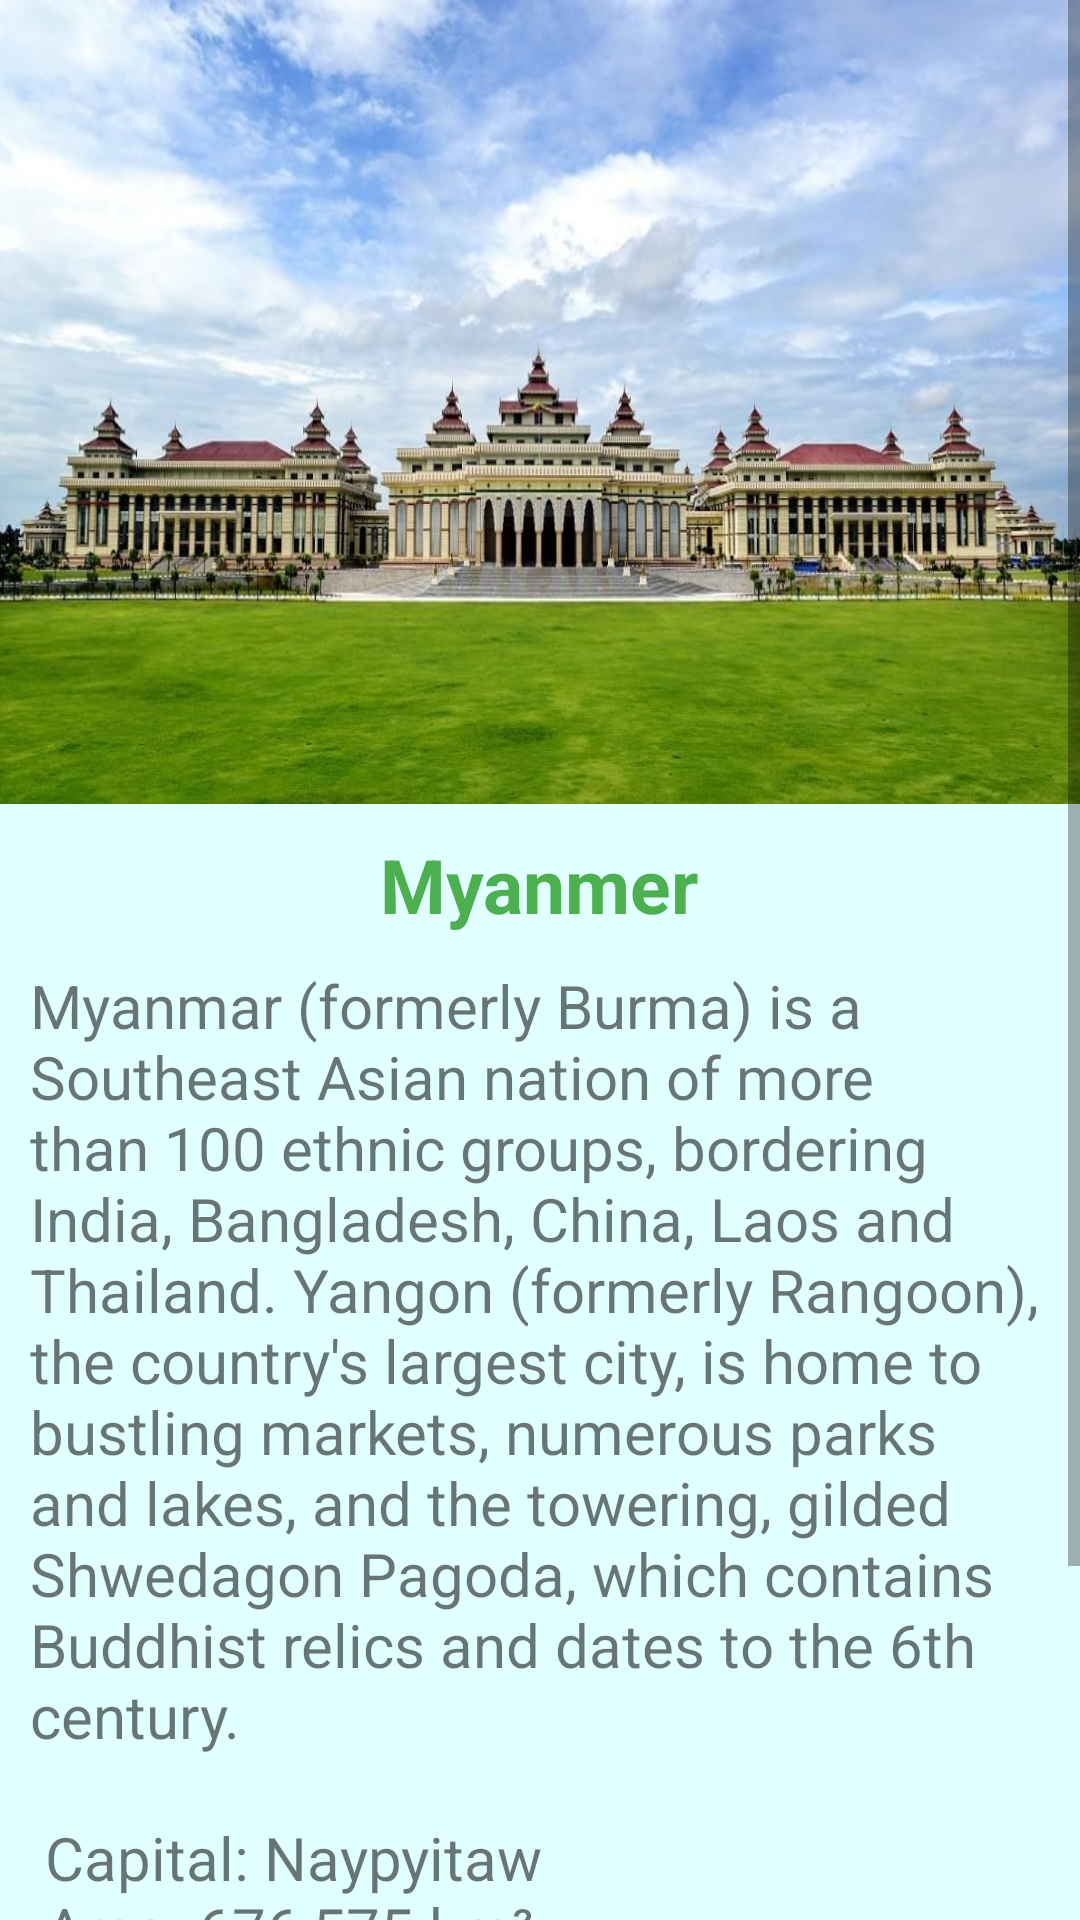

This screen was rendered from an Android layout file. Write that file and the resources it references.
<!-- AndroidManifest.xml: application theme Theme.CountryProfile -->
<!-- res/layout/activity_mayanmar.xml -->
<?xml version="1.0" encoding="utf-8"?>
<ScrollView xmlns:android="http://schemas.android.com/apk/res/android"
    xmlns:app="http://schemas.android.com/apk/res-auto"
    xmlns:tools="http://schemas.android.com/tools"
    android:layout_width="match_parent"
    android:layout_height="match_parent"
    android:background="#22ff"
    tools:context=".mayanmar">

    <LinearLayout
        android:layout_width="match_parent"
        android:layout_height="match_parent"
        android:orientation="vertical">
        <ImageView
            android:id="@+id/imageView"
            android:layout_width="wrap_content"
            android:layout_height="268dp"
            app:layout_constraintBottom_toBottomOf="parent"
            app:layout_constraintEnd_toEndOf="parent"
            app:srcCompat="@drawable/mayanmerperlamenthousejpg"
            android:scaleType="fitXY"
            />

        <TextView
            android:layout_width="wrap_content"
            android:layout_height="wrap_content"
            android:text="Myanmer"
            android:paddingTop="10dp"
            android:textSize="25sp"
            android:textStyle="bold"
            android:textColor="#4CAF50"
            android:layout_gravity="center"/>
        <TextView
            android:id="@+id/textViewbd"
            android:layout_width="match_parent"
            android:layout_height="match_parent"
            android:padding="10dp"
            android:paddingTop="10dp"
            android:text="@string/mayanmarText"
            android:textSize="20sp" />

    </LinearLayout>


</ScrollView>
<!-- resources referenced by this layout -->
<resources>
  <!-- drawable mayanmerperlamenthousejpg: jpg bitmap (drawable, 97216 bytes) -->
  <string name="mayanmarText">
          
          Myanmar (formerly Burma) is a Southeast Asian nation of more than 100 ethnic groups,
          bordering India, Bangladesh, China, Laos and Thailand. Yangon (formerly Rangoon),
          the country\'s largest city, is home to bustling markets, numerous parks and lakes, and the towering,
          gilded Shwedagon Pagoda, which contains Buddhist relics and dates to the 6th century.
          \n\n
          Capital: Naypyitaw\n
          Area: 676,575 km²\n
          Population: 54.05 million (2019)\n
          Currency: Myanmar kyat\n
          Gross domestic product: 76.09 billion USD (2019) \n
  
  
  
      </string>
  <style name="Theme.CountryProfile" parent="Theme.MaterialComponents.DayNight.DarkActionBar">
          
          <item name="colorPrimary">@color/purple_500</item>
          <item name="colorPrimaryVariant">@color/purple_700</item>
          <item name="colorOnPrimary">@color/white</item>
          
          <item name="colorSecondary">@color/teal_200</item>
          <item name="colorSecondaryVariant">@color/teal_700</item>
          <item name="colorOnSecondary">@color/black</item>
          
          <item name="android:statusBarColor" tools:targetApi="l">?attr/colorPrimaryVariant</item>
          
      </style>
  <!-- not gathered from this repository: default colours our renderer supplied (Android Studio template values) -->
  <color name="purple_500">#FF6200EE</color>
  <color name="purple_700">#FF3700B3</color>
  <color name="teal_200">#FF03DAC5</color>
  <color name="teal_700">#FF018786</color>
  <color name="black">#FF000000</color>
  <color name="white">#FFFFFFFF</color>
</resources>
